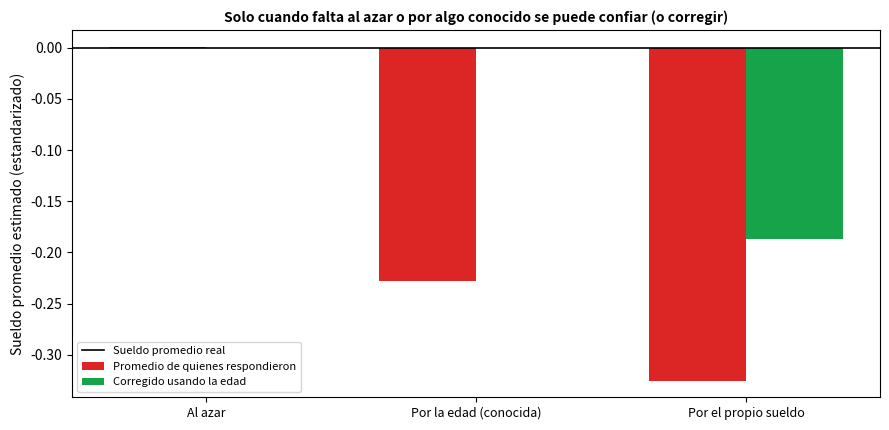
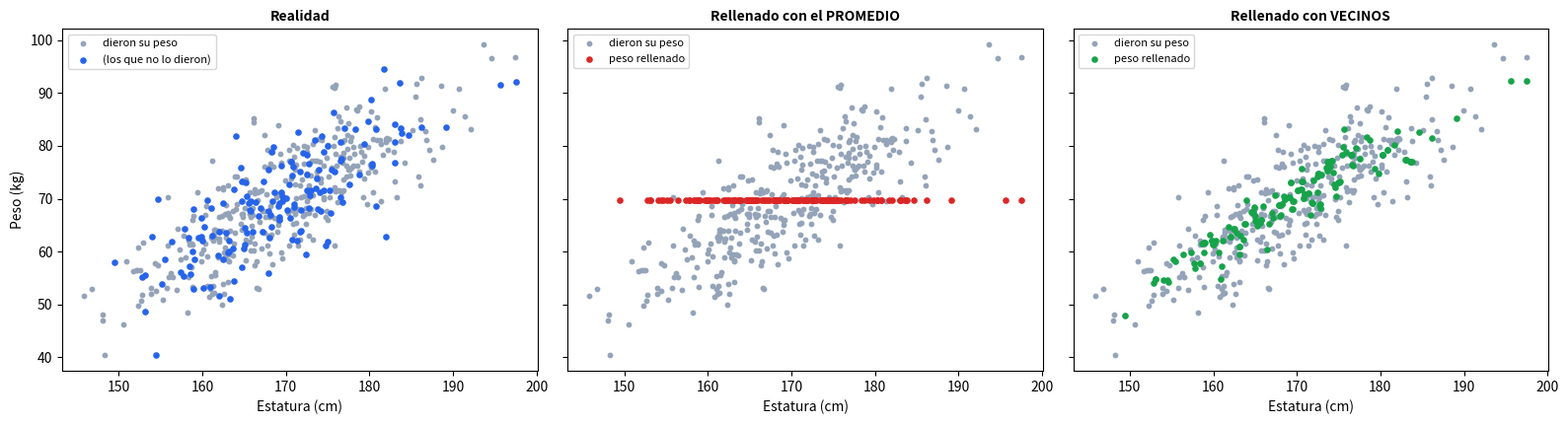
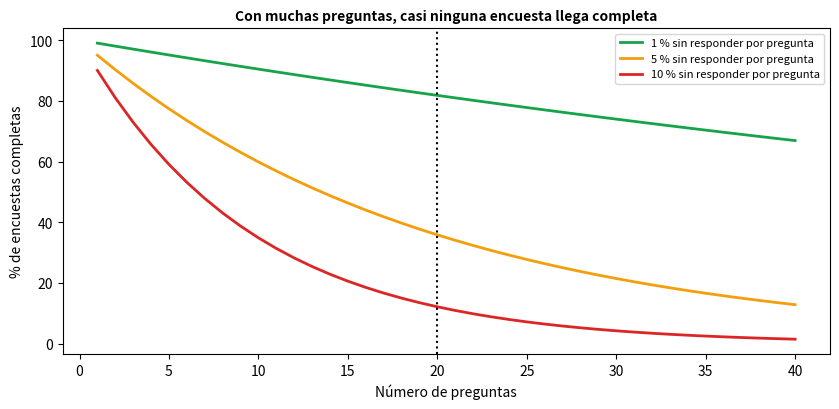

The matplotlib source for these figures, in order:
import numpy as np
import matplotlib.pyplot as plt

rng = np.random.default_rng(1)
n = 2000
edad = rng.normal(0, 1, n)                                              # edad (estandarizada), siempre conocida
sueldo = 0.7 * edad + np.sqrt(1 - 0.7 ** 2) * rng.normal(0, 1, n)       # el sueldo crece con la edad (estandarizado: promedio real = 0)

def sin_responder(score, objetivo=0.30, fuerza=1.5):
    """Probabilidad de NO responder que crece con 'score', ajustada para que ~30 % no responda."""
    lo, hi = -10, 10
    for _ in range(60):
        a = (lo + hi) / 2
        if (1 / (1 + np.exp(-(a + fuerza * score)))).mean() > objetivo: hi = a
        else: lo = a
    return 1 / (1 + np.exp(-(a + fuerza * score)))

historias = {"Al azar": np.full(n, 0.30), "Por la edad (conocida)": sin_responder(edad), "Por el propio sueldo": sin_responder(sueldo)}
promedios = {nombre: [] for nombre in historias}
corregidos = {nombre: [] for nombre in historias}
for _ in range(300):                                                    # repetimos la encuesta 300 veces para ver el resultado "tipico"
    edad_ = rng.normal(0, 1, n); sueldo_ = 0.7 * edad_ + np.sqrt(1 - 0.7 ** 2) * rng.normal(0, 1, n)
    probs = {"Al azar": np.full(n, 0.30), "Por la edad (conocida)": sin_responder(edad_), "Por el propio sueldo": sin_responder(sueldo_)}
    for nombre, p in probs.items():
        no_responde = rng.random(n) < p
        responde = ~no_responde
        promedios[nombre].append(sueldo_[responde].mean())
        pendiente, origen = np.polyfit(edad_[responde], sueldo_[responde], 1)         # usamos la edad (conocida de TODOS) para corregir
        corregidos[nombre].append(np.mean(origen + pendiente * edad_))

print(f"{'Historia':<30}{'Promedio de quienes respondieron':>34}{'Corregido usando la edad':>28}   (el real es 0.00)")
for nombre in historias:
    print(f"{nombre:<30}{np.mean(promedios[nombre]):>34.2f}{np.mean(corregidos[nombre]):>28.2f}")

fig, ax = plt.subplots(figsize=(9, 4.4))
pos = np.arange(3)
ax.bar(pos - 0.18, [np.mean(promedios[h]) for h in historias], 0.36, color="#dc2626", label="Promedio de quienes respondieron")
ax.bar(pos + 0.18, [np.mean(corregidos[h]) for h in historias], 0.36, color="#16a34a", label="Corregido usando la edad")
ax.axhline(0, color="black", lw=1.2, label="Sueldo promedio real")
ax.set_xticks(pos); ax.set_xticklabels(list(historias), fontsize=9); ax.set_ylabel("Sueldo promedio estimado (estandarizado)"); ax.legend(fontsize=8)
ax.set_title("Solo cuando falta al azar o por algo conocido se puede confiar (o corregir)", fontweight="bold", fontsize=10)
plt.tight_layout(); plt.show()
m = {h: np.mean(promedios[h]) for h in historias}; c = {h: np.mean(corregidos[h]) for h in historias}
assert abs(m["Al azar"]) < 0.03 and m["Por la edad (conocida)"] < -0.15 and m["Por el propio sueldo"] < m["Por la edad (conocida)"]
assert abs(c["Por la edad (conocida)"]) < 0.03 and c["Por el propio sueldo"] < -0.1

rng = np.random.default_rng(2)
n = 500
estatura = rng.normal(170, 9, n)
peso = 70 + 0.9 * (estatura - 170) + rng.normal(0, 6, n)                 # a más estatura, más peso (con variación individual)

falta = rng.random(n) < 0.30                                             # le borramos el peso al 30 %
peso_obs = np.where(falta, np.nan, peso)

# 1) Rellenar con el promedio
promedio = np.nanmean(peso_obs)
peso_prom = np.where(falta, promedio, peso)

# 2) Rellenar preguntando a las 5 personas con estatura mas parecida (que SI dieron su peso)
con_peso = np.where(~falta)[0]
peso_vec = peso_obs.copy()
for i in np.where(falta)[0]:
    cercanos = con_peso[np.argsort(np.abs(estatura[con_peso] - estatura[i]))[:5]]
    peso_vec[i] = peso[cercanos].mean()

error = lambda relleno: np.sqrt(np.mean((relleno[falta] - peso[falta]) ** 2))
print(f"Error al adivinar los pesos borrados (en kg):  promedio = {error(peso_prom):.1f} | vecinos = {error(peso_vec):.1f}")
print(f"Variedad de los pesos (desviación típica): real = {peso.std():.1f} | rellenado con el promedio = {peso_prom.std():.1f} | rellenado con vecinos = {peso_vec.std():.1f}")

fig, axes = plt.subplots(1, 3, figsize=(16, 4.4), sharey=True)
for ax, (nombre, relleno, c) in zip(axes, [("Realidad", peso, "#2563eb"), ("Rellenado con el PROMEDIO", peso_prom, "#dc2626"), ("Rellenado con VECINOS", peso_vec, "#16a34a")]):
    ax.scatter(estatura[~falta], relleno[~falta], s=10, color="#94a3b8", label="dieron su peso")
    ax.scatter(estatura[falta], relleno[falta], s=14, color=c, label="peso rellenado" if nombre != "Realidad" else "(los que no lo dieron)")
    ax.set_xlabel("Estatura (cm)"); ax.set_title(nombre, fontweight="bold", fontsize=10); ax.legend(fontsize=8)
axes[0].set_ylabel("Peso (kg)")
plt.tight_layout(); plt.show()
assert error(peso_vec) < 0.85 * error(peso_prom)                            # con variables relacionadas, los vecinos aciertan mas
assert peso_prom.std() < 0.95 * peso.std()                                  # el promedio encoge la variedad

rng = np.random.default_rng(3)
encuestas, preguntas, p_hueco = 5000, 20, 0.05
huecos = rng.random((encuestas, preguntas)) < p_hueco
completas = (~huecos.any(axis=1)).mean()
teoria = (1 - p_hueco) ** preguntas
print(f"Encuestas completas: {completas:.1%}  (cálculo: 0.95 multiplicado 20 veces = {teoria:.1%}). ¡Tirar las incompletas desperdicia ~2 de cada 3 encuestas!")

preg = np.arange(1, 41)
fig, ax = plt.subplots(figsize=(8.5, 4.2))
for p, c in [(0.01, "#16a34a"), (0.05, "#f59e0b"), (0.10, "#dc2626")]:
    ax.plot(preg, 100 * (1 - p) ** preg, lw=2, color=c, label=f"{int(100 * p)} % sin responder por pregunta")
ax.axvline(20, color="black", ls=":"); ax.set_xlabel("Número de preguntas"); ax.set_ylabel("% de encuestas completas"); ax.legend(fontsize=8)
ax.set_title("Con muchas preguntas, casi ninguna encuesta llega completa", fontweight="bold", fontsize=10)
plt.tight_layout(); plt.show()
assert abs(completas - teoria) < 0.02 and completas < 0.4

# Escribe tu código aquí

# def rellenar_con_vecinos(k):
#     relleno = peso_obs.copy()
#     for i in np.where(falta)[0]:
#         cercanos = con_peso[np.argsort(np.abs(estatura[con_peso] - estatura[i]))[:...]]
#         relleno[i] = peso[cercanos].mean()
#     return relleno
#
# errores_k = {k: error(rellenar_con_vecinos(k)) for k in [1, 5, 15, 50, 300]}
